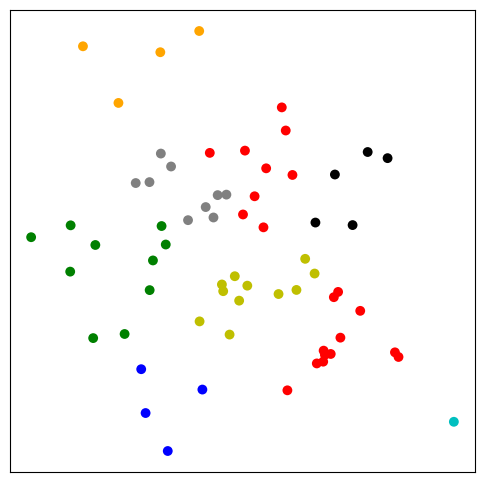

This figure's Python source: (Note: this script raises an exception after producing the figure.)
import numpy as np
import matplotlib.pyplot as mpl
from scipy.spatial.distance import pdist, squareform
import scipy.cluster.hierarchy as hy

def group(data, index):
    number = np.unique(index)
    groups = []
    for i in number:
        groups.append(data[index == i])
    return groups

def clusters(number=60, cnumber=4, csize=15):
    #聚类服从高斯分布
    rnum = np.random.rand(cnumber, 2)
    rn = rnum[:, 0] * number
    rn = rn.astype(int)
    rn[np.where(rn < 5)] = 5
    rn[np.where(rn > number / 2.)] = round(number / 2., 0)
    ra = rnum[:, 1] * 2.9
    ra[np.where(ra < 1.5)] = 1.5
    cls = np.random.randn(number, 3) * csize
    # Random multipliers for central point of cluster
    rxyz = np.random.randn(cnumber - 1, 3)
    for i in range(cnumber - 1):
        tmp = np.random.randn(rn[i + 1], 3)
    x = tmp[:, 0] + (rxyz[i, 0] * csize)
    y = tmp[:, 1] + (rxyz[i, 1] * csize)
    z = tmp[:, 2] + (rxyz[i, 2] * csize)
    tmp = np.column_stack([x, y, z])
    cls = np.vstack([cls, tmp])
    return cls

# 创建数据
cls = clusters()
# 计算kinkage 矩阵
Y = hy.linkage(cls[:,0:2], method='complete')
# 从层次数据结构中, 用fcluster 函数将层次结构的数据转为flat clusters
cutoff = 0.3 * np.max(Y[:, 2])
index = hy.fcluster(Y, cutoff, 'distance')
# 使用grooup 函数将数据划分类别
groups = group(cls, index)
# 绘制数据点
fig = mpl.figure(figsize=(6, 6))
ax = fig.add_subplot(111)
colors = ['r', 'c', 'b', 'g', 'orange', 'k', 'y', 'gray']
for i, g in enumerate(groups):
    i = np.mod(i, len(colors))
    ax.scatter(g[:, 0], g[:, 1], c=colors[i], edgecolor='none', s=50)

ax.xaxis.set_visible(False)
ax.yaxis.set_visible(False)

fig.savefig('cluster_hy_f02.pdf', bbox = 'tight')
mpl.show()

